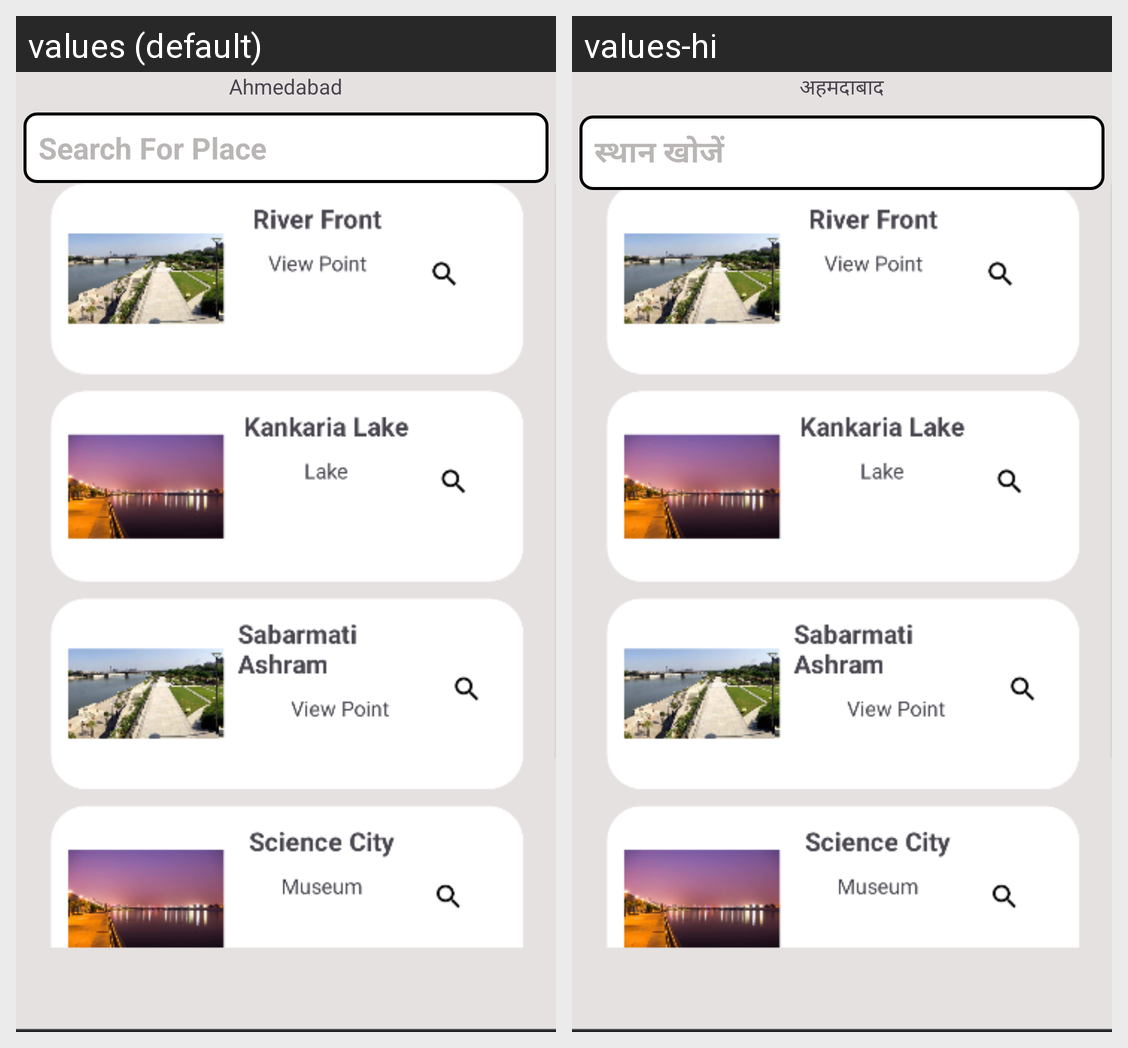

Here is an Android app screen in its default locale and in the app's own translations. Write out the translated-string differences for the strings that appear on this screen.
Android screen res/layout/activity_search.xml rendered under 2 locales, left to right: values (default), values-hi. Device: Nexus 5 (rendered at 1080×1920; each locale shown at half size, 540×960, under a caption strip naming it); theme Theme.ForYourTrip.
Strings drawn on this screen, with the default value and each locale's value (text and hints the layout hard-codes, and strings that could not be matched under every locale, appear in the picture but are not listed):

Ahmedabad
  values: Ahmedabad
  values-hi: अहमदाबाद

SearchForPlace
  values: Search For Place
  values-hi: स्थान खोजें
